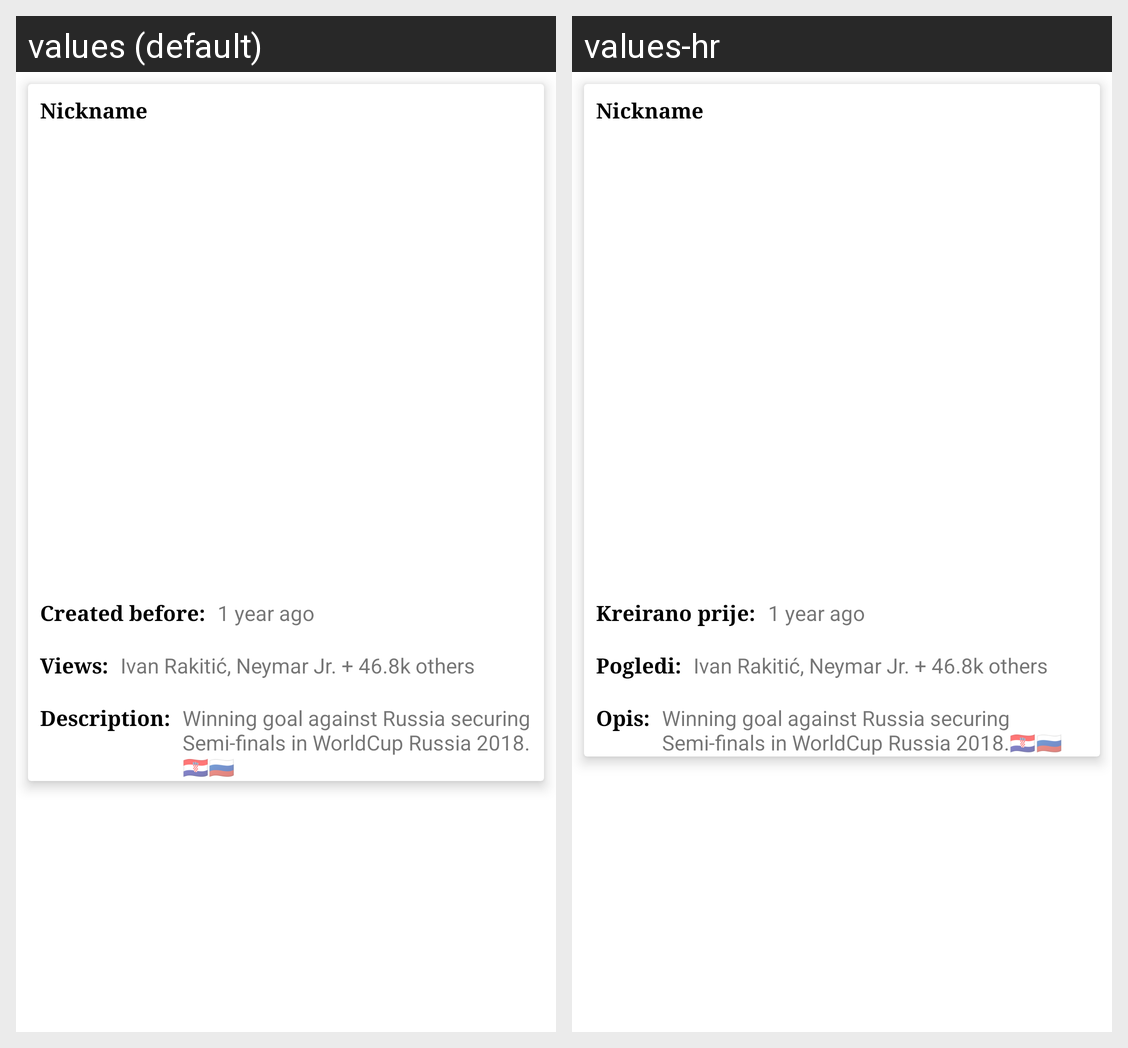

For this localized Android screen grid, give each drawn string resource with its value in every locale shown.
Android screen res/layout/post_item.xml rendered under 2 locales, left to right: values (default), values-hr. Device: Nexus 5 (rendered at 1080×1920; each locale shown at half size, 540×960, under a caption strip naming it); theme Theme.Sportogram.
Strings drawn on this screen, with the default value and each locale's value (text and hints the layout hard-codes, and strings that could not be matched under every locale, appear in the picture but are not listed):

createdBefore
  values: Created before:
  values-hr: Kreirano prije:

views
  values: Views:
  values-hr: Pogledi:

description
  values: Description:
  values-hr: Opis:
